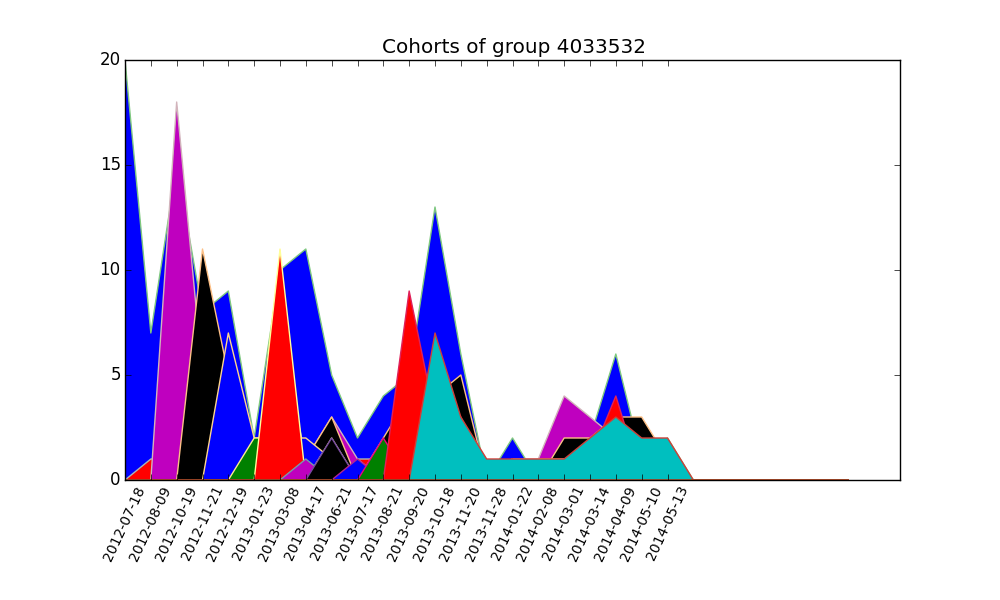

Values plotted in this chart, from the file beside it:
, epoch, event_id, event_name, member_cohort, member_id, member_name
0, 1342620000, dlwjzcyqkbxb, 2012-07 Beta-Meetup, 0, 0, Former member
1, 1342620000, dlwjzcyqkbxb, 2012-07 Beta-Meetup, 0, 51038522, Alles Mi
2, 1342620000, dlwjzcyqkbxb, 2012-07 Beta-Meetup, 0, 51124092, Bernhard Feldbacher
3, 1342620000, dlwjzcyqkbxb, 2012-07 Beta-Meetup, 0, 50933922, Bernhard Rusch
4, 1342620000, dlwjzcyqkbxb, 2012-07 Beta-Meetup, 0, 50691232, Bettina Steger
5, 1342620000, dlwjzcyqkbxb, 2012-07 Beta-Meetup, 0, 12309055, Brigitte Jellinek
6, 1342620000, dlwjzcyqkbxb, 2012-07 Beta-Meetup, 0, 55103332, Christoph
7, 1342620000, dlwjzcyqkbxb, 2012-07 Beta-Meetup, 0, 50664922, Daniel Blaichinger
8, 1342620000, dlwjzcyqkbxb, 2012-07 Beta-Meetup, 0, 55117832, David Strauß
9, 1342620000, dlwjzcyqkbxb, 2012-07 Beta-Meetup, 0, 45384732, Dietmar Rietsch
10, 1342620000, dlwjzcyqkbxb, 2012-07 Beta-Meetup, 0, 54161892, Florian Heuse
11, 1342620000, dlwjzcyqkbxb, 2012-07 Beta-Meetup, 0, 51360162, Gregor Streng
12, 1342620000, dlwjzcyqkbxb, 2012-07 Beta-Meetup, 0, 50786922, Hubert Hölzl
13, 1342620000, dlwjzcyqkbxb, 2012-07 Beta-Meetup, 0, 55245972, Ismail Hanli
14, 1342620000, dlwjzcyqkbxb, 2012-07 Beta-Meetup, 0, 13930326, Marius Schebella
15, 1342620000, dlwjzcyqkbxb, 2012-07 Beta-Meetup, 0, 51693432, Michael Raidel
16, 1342620000, dlwjzcyqkbxb, 2012-07 Beta-Meetup, 0, 41808042, Schorsch
17, 1342620000, dlwjzcyqkbxb, 2012-07 Beta-Meetup, 0, 55124252, Thomas B.
18, 1342620000, dlwjzcyqkbxb, 2012-07 Beta-Meetup, 0, 50809402, Wolfgang Vogl
19, 1342620000, dlwjzcyqkbxb, 2012-07 Beta-Meetup, 0, 32879862, Zauberfisch
22, 1344530700, dlwjzcyqlbtb, Exkursion zum WebGL Kurs in den Coworkin…, 0, 51038522, Alles Mi
23, 1344530700, dlwjzcyqlbtb, Exkursion zum WebGL Kurs in den Coworkin…, 2, 55513832, Benjamin Erhart
24, 1344530700, dlwjzcyqlbtb, Exkursion zum WebGL Kurs in den Coworkin…, 0, 12309055, Brigitte Jellinek
25, 1344530700, dlwjzcyqlbtb, Exkursion zum WebGL Kurs in den Coworkin…, 0, 55103332, Christoph
26, 1344530700, dlwjzcyqlbtb, Exkursion zum WebGL Kurs in den Coworkin…, 0, 45384732, Dietmar Rietsch
27, 1344530700, dlwjzcyqlbtb, Exkursion zum WebGL Kurs in den Coworkin…, 0, 54161892, Florian Heuse
28, 1344530700, dlwjzcyqlbtb, Exkursion zum WebGL Kurs in den Coworkin…, 0, 41808042, Schorsch
29, 1344530700, dlwjzcyqlbtb, Exkursion zum WebGL Kurs in den Coworkin…, 0, 50809402, Wolfgang Vogl
31, 1350646200, 69564102, Barcamp 'The Next Web' 19.-21.Oktober 20…, 0, 0, Former member
32, 1350646200, 69564102, Barcamp 'The Next Web' 19.-21.Oktober 20…, 0, 0, Former member
33, 1350646200, 69564102, Barcamp 'The Next Web' 19.-21.Oktober 20…, 0, 0, Former member
34, 1350646200, 69564102, Barcamp 'The Next Web' 19.-21.Oktober 20…, 0, 51038522, Alles Mi
35, 1350646200, 69564102, Barcamp 'The Next Web' 19.-21.Oktober 20…, 2, 55513832, Benjamin Erhart
36, 1350646200, 69564102, Barcamp 'The Next Web' 19.-21.Oktober 20…, 0, 50933922, Bernhard Rusch
37, 1350646200, 69564102, Barcamp 'The Next Web' 19.-21.Oktober 20…, 0, 50691232, Bettina Steger
38, 1350646200, 69564102, Barcamp 'The Next Web' 19.-21.Oktober 20…, 0, 12309055, Brigitte Jellinek
39, 1350646200, 69564102, Barcamp 'The Next Web' 19.-21.Oktober 20…, 4, 63104902, Christian Fasching
40, 1350646200, 69564102, Barcamp 'The Next Web' 19.-21.Oktober 20…, 0, 55103332, Christoph
41, 1350646200, 69564102, Barcamp 'The Next Web' 19.-21.Oktober 20…, 0, 45384732, Dietmar Rietsch
42, 1350646200, 69564102, Barcamp 'The Next Web' 19.-21.Oktober 20…, 4, 54015352, Dominik Goltermann
43, 1350646200, 69564102, Barcamp 'The Next Web' 19.-21.Oktober 20…, 4, 50628252, Dominik Guzei
44, 1350646200, 69564102, Barcamp 'The Next Web' 19.-21.Oktober 20…, 4, 33764992, edgar pucher
45, 1350646200, 69564102, Barcamp 'The Next Web' 19.-21.Oktober 20…, 4, 54524892, elke zellinger
46, 1350646200, 69564102, Barcamp 'The Next Web' 19.-21.Oktober 20…, 4, 58506792, Finja
47, 1350646200, 69564102, Barcamp 'The Next Web' 19.-21.Oktober 20…, 4, 66683662, Florian Fischer
48, 1350646200, 69564102, Barcamp 'The Next Web' 19.-21.Oktober 20…, 0, 54161892, Florian Heuse
49, 1350646200, 69564102, Barcamp 'The Next Web' 19.-21.Oktober 20…, 4, 50609092, Franz Josef Brünner
50, 1350646200, 69564102, Barcamp 'The Next Web' 19.-21.Oktober 20…, 4, 51304602, Georg Lang
51, 1350646200, 69564102, Barcamp 'The Next Web' 19.-21.Oktober 20…, 4, 66431842, Gerhard Kanzler
52, 1350646200, 69564102, Barcamp 'The Next Web' 19.-21.Oktober 20…, 0, 51360162, Gregor Streng
53, 1350646200, 69564102, Barcamp 'The Next Web' 19.-21.Oktober 20…, 4, 14191919, Henrik Mitsch
54, 1350646200, 69564102, Barcamp 'The Next Web' 19.-21.Oktober 20…, 0, 50786922, Hubert Hölzl
55, 1350646200, 69564102, Barcamp 'The Next Web' 19.-21.Oktober 20…, 4, 50596742, Lukas
56, 1350646200, 69564102, Barcamp 'The Next Web' 19.-21.Oktober 20…, 0, 51693432, Michael Raidel
57, 1350646200, 69564102, Barcamp 'The Next Web' 19.-21.Oktober 20…, 4, 51306812, Peter Greisberger
58, 1350646200, 69564102, Barcamp 'The Next Web' 19.-21.Oktober 20…, 4, 51657742, Philipp Goetz
59, 1350646200, 69564102, Barcamp 'The Next Web' 19.-21.Oktober 20…, 4, 62397642, Stefan Zaunseder
60, 1350646200, 69564102, Barcamp 'The Next Web' 19.-21.Oktober 20…, 0, 55124252, Thomas B.
61, 1350646200, 69564102, Barcamp 'The Next Web' 19.-21.Oktober 20…, 4, 12015841, Thomas Edelmann
62, 1350646200, 69564102, Barcamp 'The Next Web' 19.-21.Oktober 20…, 4, 57740492, Thomas Esterer
... 355 more rows
